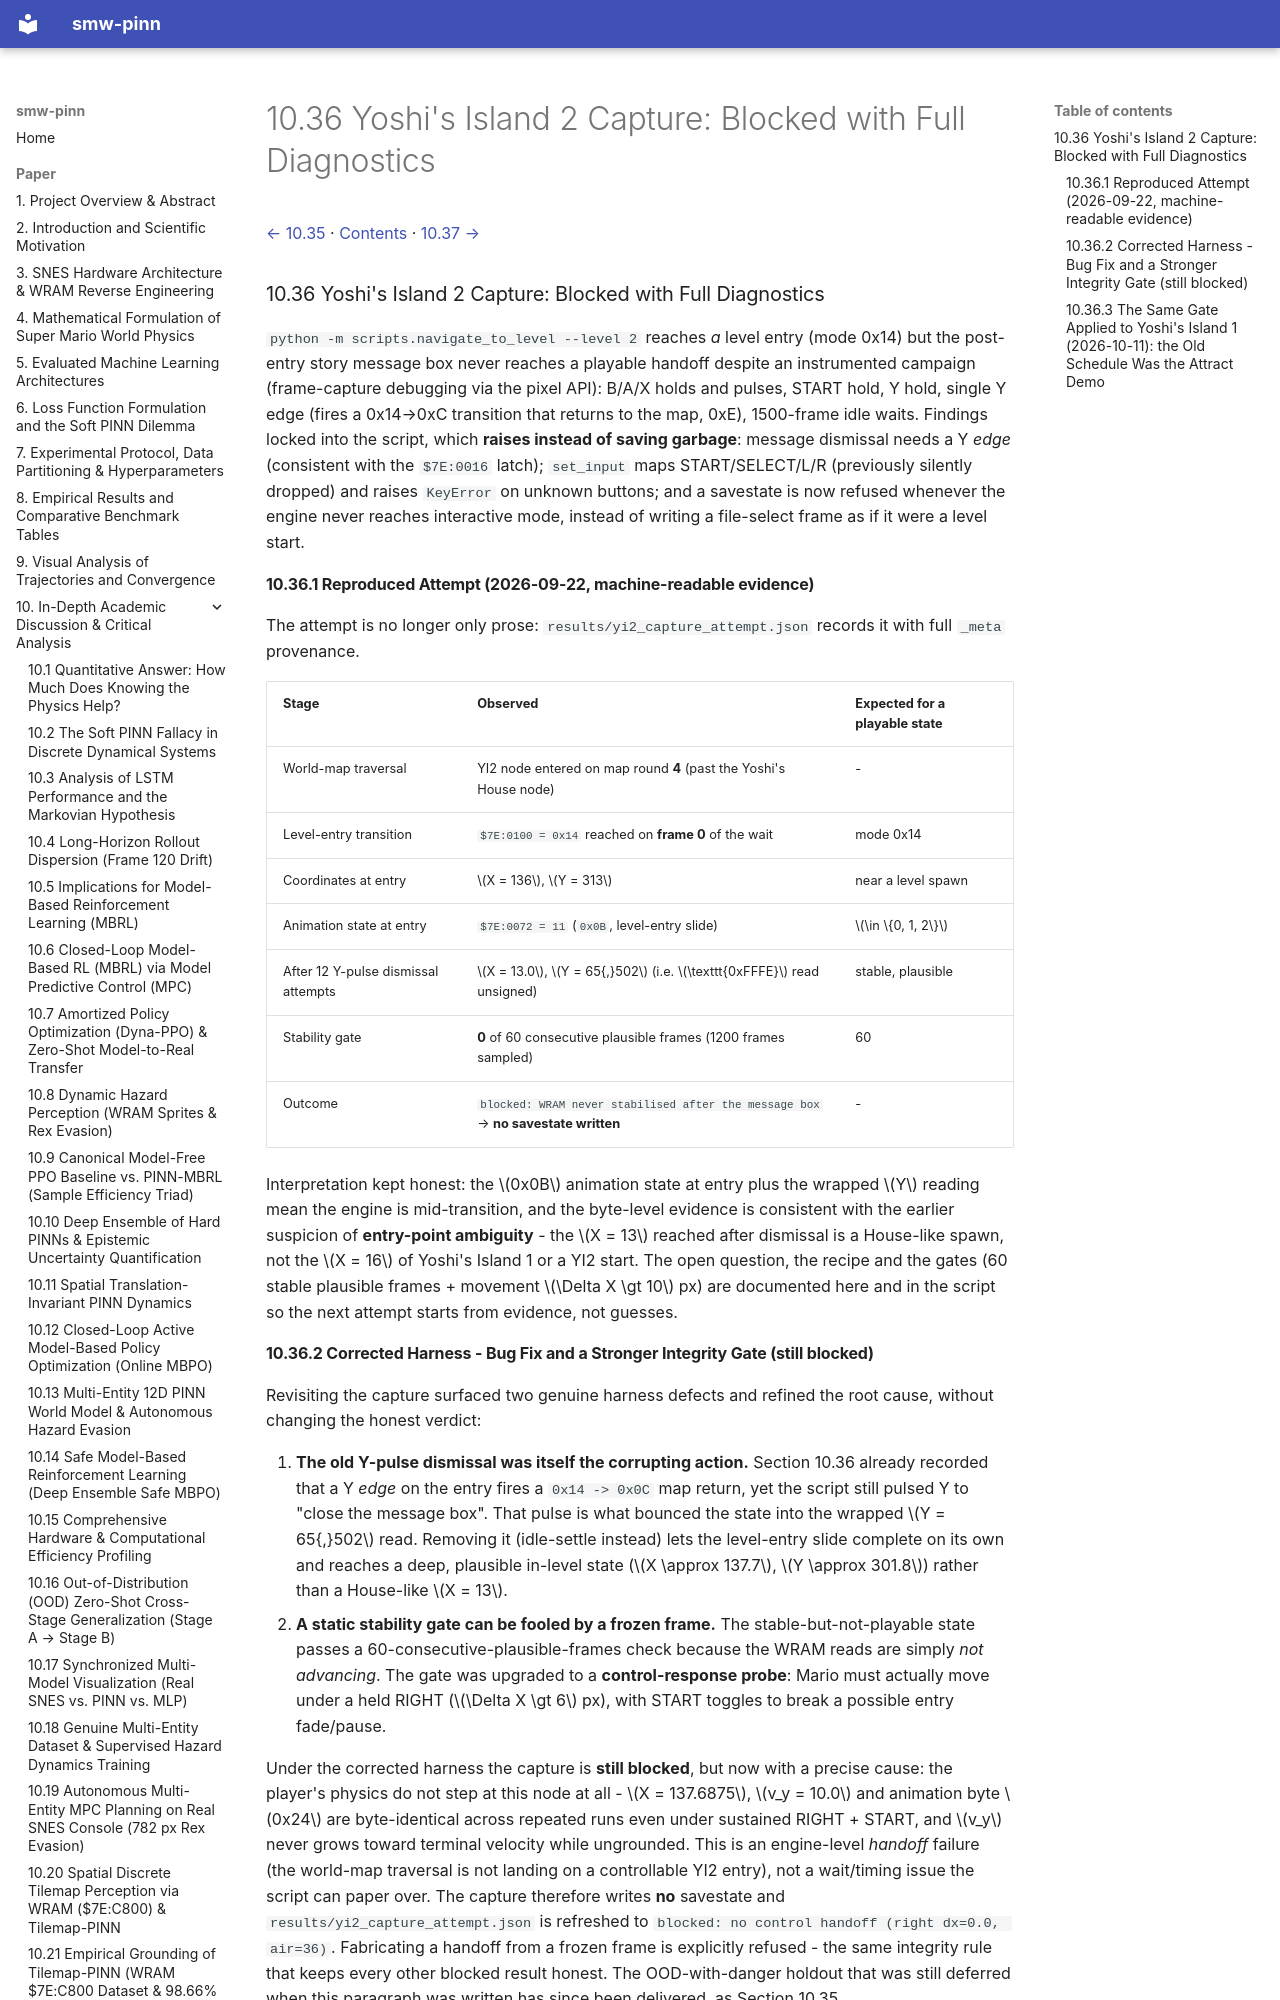

repository: PedroM2626/smw-sciml · page: paper/10-36-yoshi-s-island-2-capture-blocked-with.html · generator: mkdocs

[← 10.35](10-35-formal-learning-curves-spatial-holdout-ood-with-danger.md) · [Contents](../../README.md#contents) · [10.37 →](10-37-analytical-and-oracle-model-baselines.md)

### 10.36 Yoshi's Island 2 Capture: Blocked with Full Diagnostics

`python -m scripts.navigate_to_level --level 2` reaches *a* level entry (mode 0x14)
but the post-entry story message box never reaches a playable handoff despite
an instrumented campaign (frame-capture debugging via the pixel API):
B/A/X holds and pulses, START hold, Y hold, single Y edge (fires a 0x14→0xC
transition that returns to the map, 0xE), 1500-frame idle waits. Findings
locked into the script, which **raises instead of saving garbage**:
message dismissal needs a Y *edge* (consistent with the `$7E:0016` latch);
`set_input` maps START/SELECT/L/R (previously silently dropped) and raises
`KeyError` on unknown buttons; and a savestate is now refused whenever the engine
never reaches interactive mode, instead of writing a file-select frame as if it
were a level start.

#### 10.36.1 Reproduced Attempt (2026-09-22, machine-readable evidence)

The attempt is no longer only prose: `results/yi2_capture_attempt.json` records it
with full `_meta` provenance.

| Stage | Observed | Expected for a playable state |
| :--- | :--- | :--- |
| World-map traversal | YI2 node entered on map round **4** (past the Yoshi's House node) | - |
| Level-entry transition | `$7E:0100 = 0x14` reached on **frame 0** of the wait | mode 0x14 |
| Coordinates at entry | $X = 136$, $Y = 313$ | near a level spawn |
| Animation state at entry | `$7E:0072 = 11` (`0x0B`, level-entry slide) | $\in \{0, 1, 2\}$ |
| After 12 Y-pulse dismissal attempts | $X = 13.0$, $Y = 65{,}502$ (i.e. $\texttt{0xFFFE}$ read unsigned) | stable, plausible |
| Stability gate | **0** of 60 consecutive plausible frames (1200 frames sampled) | 60 |
| Outcome | `blocked: WRAM never stabilised after the message box` → **no savestate written** | - |

Interpretation kept honest: the $0x0B$ animation state at entry plus the wrapped
$Y$ reading mean the engine is mid-transition, and the byte-level evidence is
consistent with the earlier suspicion of **entry-point ambiguity** - the $X = 13$
reached after dismissal is a House-like spawn, not the $X = 16$ of Yoshi's Island 1
or a YI2 start. The open question, the recipe and the gates (60 stable plausible
frames + movement $\Delta X \gt 10$ px) are documented here and in the script so the
next attempt starts from evidence, not guesses.
